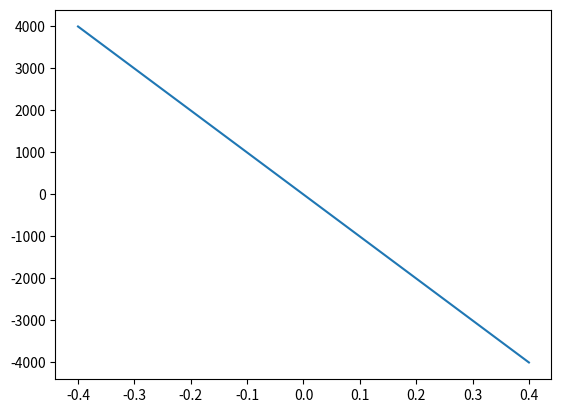

Generate this figure with matplotlib: (Note: this script raises an exception after producing the figure.)
import numpy as np
import matplotlib.pyplot as plt

class FandMOutput():
    def __init__(self, F, M) -> None:
        self.F = F
        self.M = M

class Tyre():
    def __init__(self, Calpha=-10000, Cs=200000, rRolling=0.3) -> None:
        self.Calpha = Calpha
        self.Cs = Cs
        self.rRolling = rRolling
    
    def GetForceAndMoment(self, alpha, kappa, Fz) -> FandMOutput:
        Fx = np.sign(kappa) * np.min([np.abs(self.Cs * kappa), 1e10])
        Fy = self.Calpha * alpha
        return FandMOutput(np.array([Fx, Fy]).T, np.zeros((3,1)))

class WheelOutputs():
    def __init__(self, F_wheel, M_wheel, dOmega, dkappa, dtanalpha, alpha, kappa) -> None:
        self.F = F_wheel
        self.M = M_wheel
        self.dOmega = dOmega
        self.dkappa = dkappa
        self.dtanalpha = dtanalpha
        self.alpha = alpha
        self.kappa = kappa
        
class Rill():
    def __init__(self, parameters:dict=None, rRolling=0.3) -> None:
        self.params = parameters if parameters is not None else self.GetDefaultParameters()
        self.rRolling = rRolling
    
    @property
    def Cs(self):
        return self.params['dF0xN'] # not really true
    
    @property
    def Calpha(self):
        return self.params['dF0yN'] # not really true
    
    def GetForceAndMoment(self, alpha, kappa, Fz) -> FandMOutput:
        _long = self._long_params(Fz)
        _lat = self._lat_params(Fz)
        fx0 = self._pureforce(_long[0], _long[1], _long[2], kappa)
        fy0 = self._pureforce(_lat[0], _lat[1], _lat[2], alpha)
        fx = fx0 * np.cos(self.params['xComb'] * np.sign(np.arctan(alpha)))
        fy = -fy0 * np.cos(self.params['yComb'] * np.sign(kappa))
        #fx = fx0
        #fy = -fy0
        return FandMOutput(np.array([fx, fy]).T, np.zeros((3,1)))
    
    def _lat_params(self, Fz) -> tuple:
        sMy = self._l(Fz, self.params['FzN'], self.params['sMyN'], self.params['sMy2N'])
        FMy = self._q(Fz, self.params['FzN'], self.params['FMyN'], self.params['FMy2N'])
        dF0y = self._q(Fz, self.params['FzN'], self.params['dF0yN'], self.params['dF0y2N'])
        return dF0y, sMy, FMy
    
    def _long_params(self, Fz) -> tuple:
        sMx = self._l(Fz, self.params['FzN'], self.params['sMxN'], self.params['sMx2N'])
        FMx = self._q(Fz, self.params['FzN'], self.params['FMxN'], self.params['FMx2N'])
        dF0x = self._q(Fz, self.params['FzN'], self.params['dF0xN'], self.params['dF0x2N'])
        return dF0x, sMx, FMx
    
    def _pureforce(self, dF0, sM, FM, s) -> float:
        C3 = np.sqrt(((4.0 * dF0 * dF0) / ((FM * FM))) - (9.0 / (sM * sM)))
        C2 = (2.0 * dF0 * FM * C3) / (1e-4 + (FM * C3 * FM * C3))
        return FM * self._Q(C2 * self._sgm(C3 * s))
    
    def _q(self, Fz, FzN, qN, q2N) -> float:
        return (Fz / FzN) * ((2.0 * qN) - (0.5 * q2N) - (((qN - (0.5 * q2N)) * Fz) / FzN))
    
    def _l(self, Fz, FzN, lN, l2N) -> float:
        return lN + ((l2N - lN) * (Fz / (FzN - 1.0)))
    
    def _Q(self, x) -> float:
        return 0.5 * x * (3.0 - (x * x))
    
    def _sgm(self, x) -> float:
        return x / np.sqrt(x * x + 9)
        
    @staticmethod
    def GetDefaultParameters() -> dict:
        return {
            'FzN':4000,     'Fz2N':8000, 
            'dF0xN':120000, 'dF0x2N':200000,
            'dF0yN':55000,  'dF0y2N':80000,
            'sMxN':0.1,     'sMx2N':0.11,
            'sMyN':0.2,     'sMy2N':0.24,
            'FMxN':4400,    'FMx2N':8700,
            'FMyN':4200,    'FMy2N':7500,
            'xComb' :1.0,   'yComb':1.0}
        
        

class Wheel():
    eps_vx = 1e-9
    
    '''
    Wheel submodels.
    '''
    tyre : Tyre = Tyre(Calpha=-10000, Cs=200000, rRolling=0.3)
    #tyre : Tyre = Rill(rRolling=0.3)
    
    def __init__(self, Izz=10, tyre=None) -> None:
        self.Izz = Izz
        if tyre is not None:
            self.tyre = tyre
            
    def Evaluate(self, omega, kappa, tanalpha, vhub_wheel, MBrake, MThrottle, vehicle_mass, h) -> WheelOutputs:
        vxhub = vhub_wheel[0]
        vyhub = vhub_wheel[1]

        alpha = np.arctan(tanalpha)
        #alpha = np.arctan2(vyhub, self._abs(vxhub, 1e-4)) # using strict iso convention
        #alpha = np.arctan2(vyhub, self.tyre.rRolling * np.abs(omega))
        
        #kappa = self.__asr__(omega, vxhub, vehicle_mass, h)
        
        FMTyre = self.tyre.GetForceAndMoment(alpha, kappa, 4000.0)

        k = 3e-1
        MBraking = MBrake * np.tanh(k * omega)
        #MBraking = MBrake * np.sign(omega)
        domega = (1/self.Izz) * (MThrottle - MBraking - FMTyre.F[0]*self.tyre.rRolling)
        dkappa, dtanalpha = self.__bc__(omega, kappa, tanalpha, vxhub, vyhub)
        return WheelOutputs(FMTyre.F, FMTyre.M, domega, dkappa, dtanalpha, alpha, kappa)
    
    def __asr__(self, omega, vxhub, vehicle_mass, h):
        R = self.tyre.rRolling
        nu = 1.1#0.75
        um_hat = (h/2) * self.tyre.Cs * (((R*R)/self.Izz) + (1/vehicle_mass))
        #print(nu*um_hat)
        #return ((R * omega) - vxhub) / np.max([np.abs(vxhub), nu*um_hat])
        return ((R * omega) - vxhub) / (self._abs(vxhub, 0.1))
        #return -(vxhub - (R * omega)) / (R * np.abs(omega) + 1e-4)
    
    def __bc__(self, omega, slip, tanalpha, vxhub, vyhub):
        R = self.tyre.rRolling
        B = 1 # relaxation length
        b = 0.3
        sgn = np.sign(vxhub)
        if sgn == 0:
            sgn = 1
        dkappa = -((self._abs(vxhub, 1e-4) - (R*omega*sgn))/B) - (self._abs(vxhub, 1e-1)/B)*slip
        dtanalpha = (vyhub/b) - (self._abs(vxhub, 1e-1)/b)*tanalpha
        
        # if slip > 1.0 and dkappa > 0.0:
        #     dkappa = 0.0
        # elif slip < -1.0 and dkappa < 0.0:
        #     dkappa = 0.0
            
        return dkappa, dtanalpha
    
    @staticmethod
    def _abs(x, eps):
        return np.sqrt((x * x) + (eps + eps)) - eps
    
if __name__ == "__main__":
    print("Testing wheel")
    
    #t = Rill(rRolling=0.3)
    t = Tyre(Calpha=-10000, Cs=200000, rRolling=0.3)
    alpha = np.linspace(-0.4, 0.4, 1000)
    kappa = np.linspace(0, 0, 1000)
    
    Fy = np.zeros(1000)
    Fz = 6000
    for i in range(len(alpha)):
        outs : FandMOutput = t.GetForceAndMoment(alpha=alpha[i], kappa=kappa[i], Fz=Fz)
        Fy[i] = outs.F[1]
        
    plt.figure
    plt.plot(alpha, Fy)
    plt.show()
    
    
    m = 10.0
    sf = 2000.0
    h = 1/sf
    
    wheel = Wheel(Izz=2)
    x0 = [0, 0, 0, 0]
    
    t0 = 0.0
    tf = 10.0
    dt  = h
    n = int(np.floor(sf * tf))
    t = np.zeros((1,n))
    t_ = t0
    
    x = np.zeros((4, n))
    x[:, 0] = x0
    
    cnt = 0
    while cnt < n - 1:
        throttle = 0
        brake = 0        
        if t_ > tf/4 and t_ < tf/2:
            throttle = 120
            brake = 0.0
        elif t_ > tf/2:
            throttle = 0.0
            brake = 50
        
        outs : WheelOutputs = wheel.Evaluate(
            x[2, cnt], x[3, cnt], np.array([x[1, cnt], 0]).T, brake, throttle, m, h
        )
        dv_mass = (1/m) * (outs.F[0])
        dx_mass = x[1,cnt]
        
        x[:, cnt + 1] = x[:, cnt] + (
            dt * np.array([dx_mass, dv_mass, outs.dOmega, outs.dkappa]).T
            )
        x[3, cnt + 1] = np.clip(x[3, cnt + 1], -1, 1)   
        t[0,cnt] = t_
        t_ += dt
        cnt += 1
    
    plt.plot(t.T[:-1], x[1,:-1])
    plt.show()